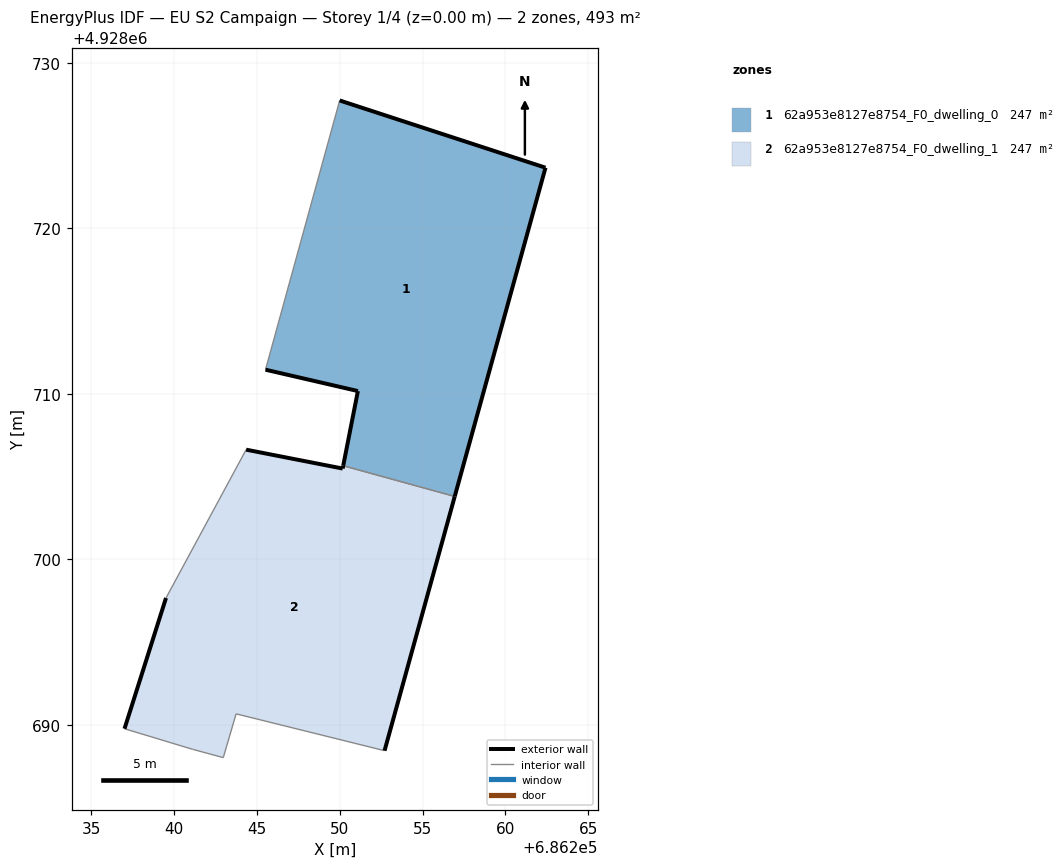
=== STOREY PLAN SPEC (per zone: floor XY polygon, exterior-wall plan segments, windows/doors) ===
zone 1: 62a953e8127e8754_F0_dwelling_0  (246.6 m²)
  floor: (686256.95, 4928703.80) (686262.43, 4928723.66) (686250.00, 4928727.72) (686245.52, 4928711.46) (686251.10, 4928710.17) (686250.21, 4928705.66)
  exterior wall: (686250.00, 4928727.72) – (686262.43, 4928723.66)  [13.1 m]
  exterior wall: (686262.43, 4928723.66) – (686256.95, 4928703.80)  [20.6 m]
  exterior wall: (686250.21, 4928705.66) – (686251.10, 4928710.17)  [4.6 m]
  exterior wall: (686251.10, 4928710.17) – (686245.52, 4928711.46)  [5.7 m]
  interior walls: 2
zone 2: 62a953e8127e8754_F0_dwelling_1  (246.6 m²)
  floor: (686252.71, 4928688.45) (686256.95, 4928703.80) (686250.21, 4928705.66) (686250.18, 4928705.49) (686244.35, 4928706.63) (686239.51, 4928697.67) (686237.00, 4928689.78) (686241.10, 4928688.54) (686242.97, 4928688.03) (686243.74, 4928690.68)
  exterior wall: (686256.95, 4928703.80) – (686252.71, 4928688.45)  [15.9 m]
  exterior wall: (686237.00, 4928689.78) – (686239.51, 4928697.67)  [8.3 m]
  exterior wall: (686244.35, 4928706.63) – (686250.18, 4928705.49)  [5.9 m]
  exterior wall: (686250.18, 4928705.49) – (686250.21, 4928705.66)  [0.2 m]
  interior walls: 6

=== DERIVED (storey summary) ===
Building: EU S2 Campaign
Storey: 1 of 4  (floor level z = 0.00 m)
Storey gross floor area: 493.2 m²
Zones on this storey: 2
  - 62a953e8127e8754_F0_dwelling_0: floor 246.6 m²; exterior wall 44.0 m (132.0 m²); WWR 0.0%
  - 62a953e8127e8754_F0_dwelling_1: floor 246.6 m²; exterior wall 30.3 m (91.0 m²); WWR 0.0%
Zone adjacency (shared interzone walls):
  - 62a953e8127e8754_F0_dwelling_0 ↔ 62a953e8127e8754_F0_dwelling_1